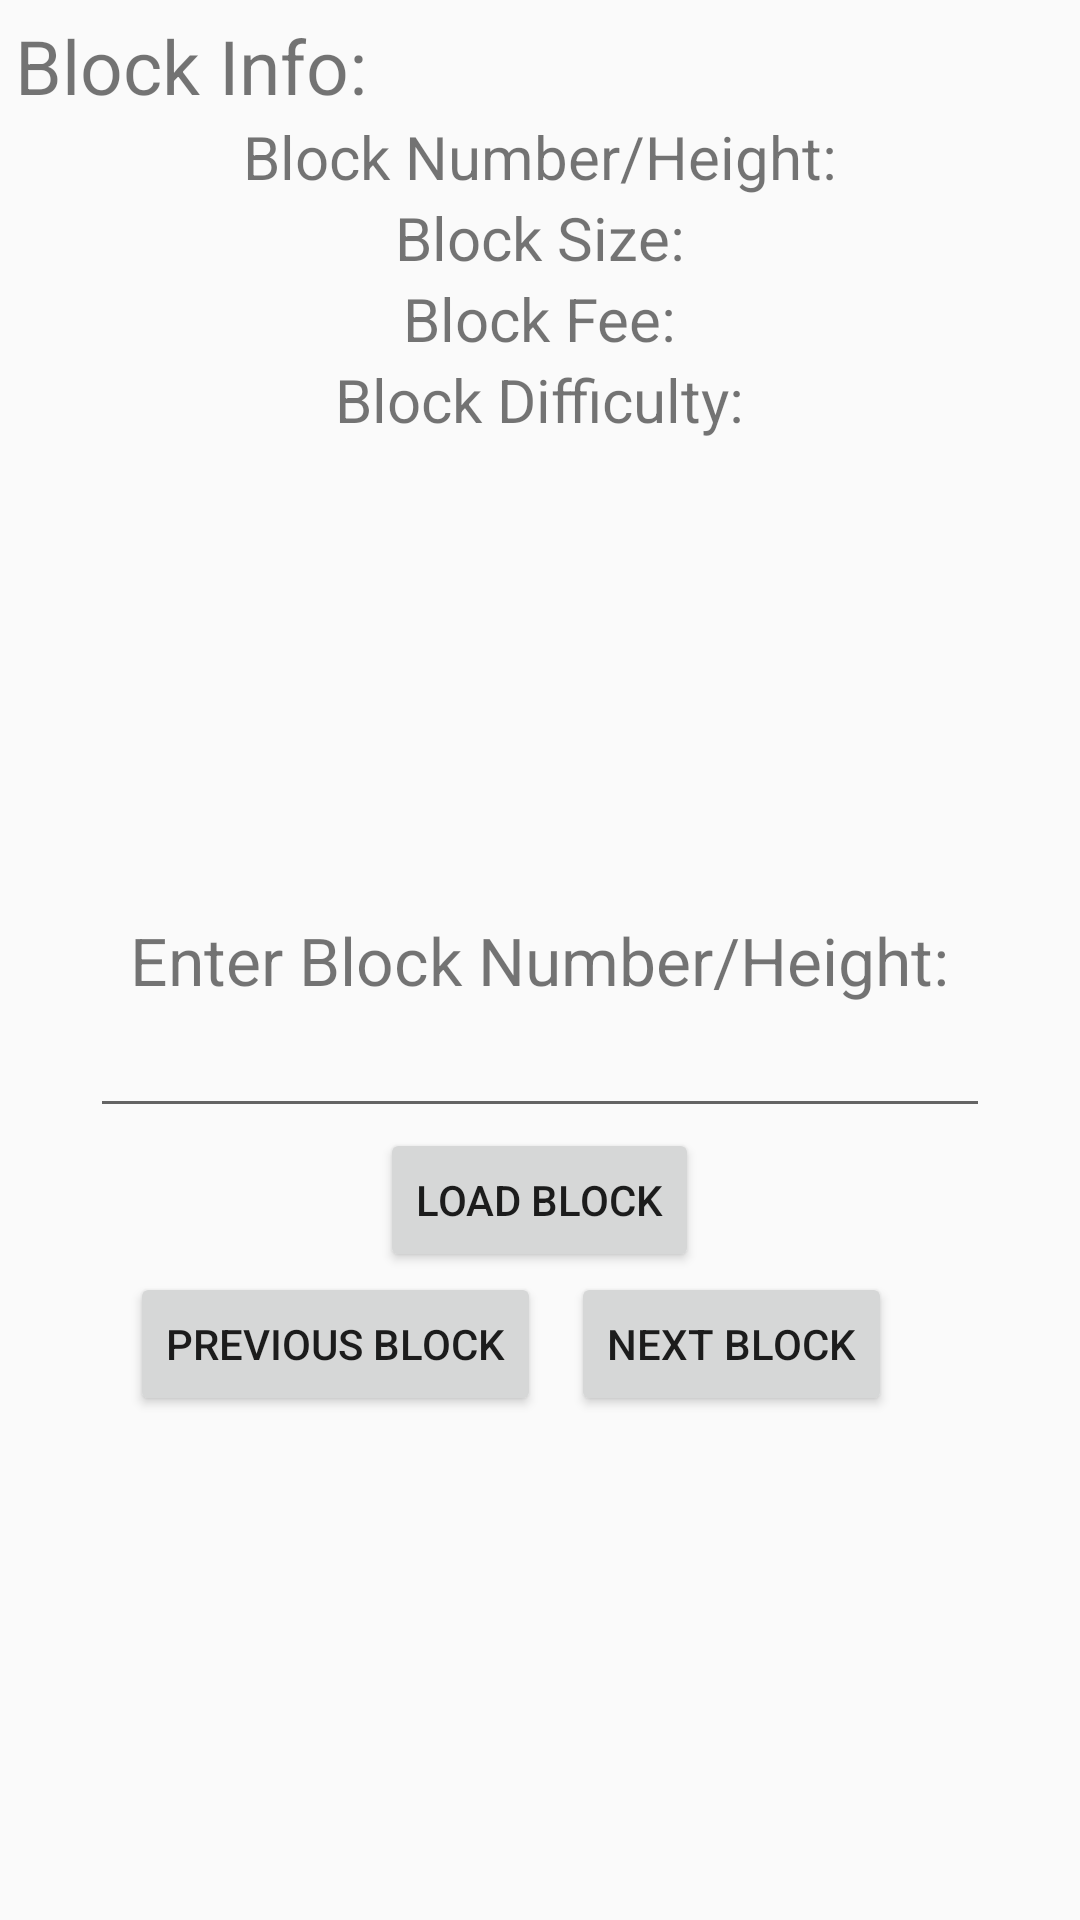

Here is an Android app screen rendered from its layout file. Give the layout XML and the strings, colors and styles it references.
<!-- AndroidManifest.xml: application theme AppTheme -->
<!-- res/layout/block_info_landscape.xml -->
<?xml version="1.0" encoding="utf-8"?>
<RelativeLayout xmlns:android="http://schemas.android.com/apk/res/android"
    android:layout_width="match_parent" android:layout_height="match_parent">

    <TextView
        android:layout_width="wrap_content"
        android:layout_height="wrap_content"
        android:text="@string/BlockInfo"
        android:id="@+id/textView4"
        android:layout_alignParentTop="true"
        android:layout_alignParentStart="true"
        android:textSize="25sp"
        android:layout_marginTop="5sp"
        android:layout_marginLeft="5sp" />

    <TextView
        android:layout_width="wrap_content"
        android:layout_height="wrap_content"
        android:text="@string/BlockNum"
        android:id="@+id/blockNumber"
        android:textSize="20sp"
        android:layout_marginLeft="30sp"
        android:layout_below="@+id/textView4"
        android:layout_centerHorizontal="true" />

    <TextView
        android:layout_width="wrap_content"
        android:layout_height="wrap_content"
        android:text="@string/EnterBlockStuff"
        android:id="@+id/textView5"
        android:textSize="22sp"
        android:layout_marginRight="10sp"
        android:layout_centerVertical="true"
        android:layout_centerHorizontal="true" />

    <EditText
        android:layout_width="300sp"
        android:layout_height="wrap_content"
        android:id="@+id/blockInput"
        android:layout_below="@+id/textView5"
        android:layout_centerHorizontal="true"
        android:textAlignment="center" />

    <TextView
        android:layout_width="wrap_content"
        android:layout_height="wrap_content"
        android:text="@string/BlockSize"
        android:id="@+id/blockSize"
        android:textSize="20sp"
        android:layout_below="@+id/blockNumber"
        android:layout_centerHorizontal="true" />

    <Button
        android:layout_width="wrap_content"
        android:layout_height="wrap_content"
        android:text="@string/LoadBlockButton"
        android:id="@+id/loadBlockButton"
        android:layout_below="@+id/blockInput"
        android:layout_centerHorizontal="true" />

    <Button
        android:layout_width="wrap_content"
        android:layout_height="wrap_content"
        android:text="@string/PrevBlockButton"
        android:id="@+id/previousBlockButton"
        android:layout_below="@+id/loadBlockButton"
        android:layout_alignStart="@+id/textView5" />

    <TextView
        android:layout_width="wrap_content"
        android:layout_height="wrap_content"
        android:text="@string/BlockFee"
        android:id="@+id/blockFee"
        android:textSize="20sp"
        android:layout_below="@+id/blockSize"
        android:layout_centerHorizontal="true" />

    <TextView
        android:layout_width="wrap_content"
        android:layout_height="wrap_content"
        android:text="@string/BlockDiff"
        android:id="@+id/blockDifficulty"
        android:textSize="20sp"
        android:layout_below="@+id/blockFee"
        android:layout_centerHorizontal="true" />

    <Button
        android:layout_width="wrap_content"
        android:layout_height="wrap_content"
        android:text="@string/NextBlockButton"
        android:id="@+id/nextBlockButton"
        android:layout_below="@+id/loadBlockButton"
        android:layout_toEndOf="@+id/previousBlockButton"
        android:layout_marginLeft="10sp" />

</RelativeLayout>
<!-- resources referenced by this layout -->
<resources>
  <string name="BlockDiff">Block Difficulty: </string>
  <string name="BlockFee">Block Fee: </string>
  <string name="BlockInfo">Block Info: </string>
  <string name="BlockNum">Block Number/Height: </string>
  <string name="BlockSize">Block Size: </string>
  <string name="EnterBlockStuff">Enter Block Number/Height: </string>
  <string name="LoadBlockButton">Load Block</string>
  <string name="NextBlockButton">Next Block</string>
  <string name="PrevBlockButton">Previous Block</string>
  <style name="AppTheme" parent="Theme.AppCompat.Light.NoActionBar">
          <item name="colorPrimary">#2924c7</item>
          <item name="colorPrimaryDark">#ed121caf</item>
          <item name="colorAccent">#FF4081</item>
      </style>
</resources>
